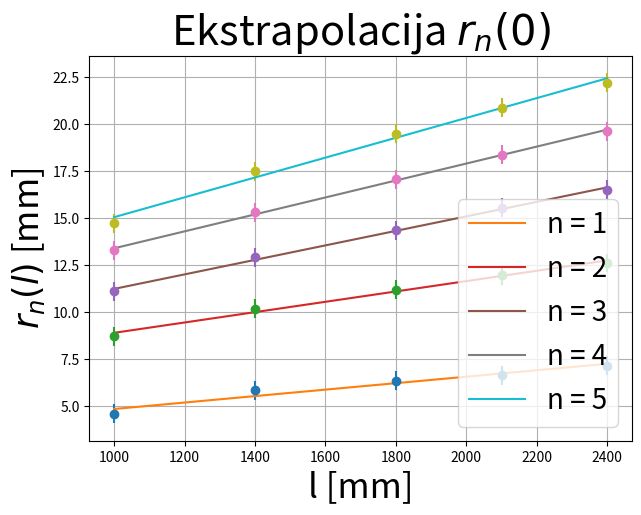
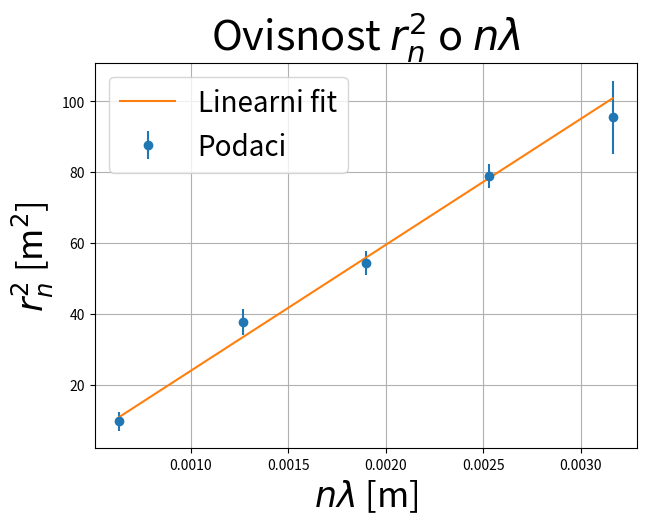

Here is the Python script that generated these plots, in order:
import numpy as np
import matplotlib.pyplot as plt

l = np.array([2400, 2100, 1800, 1400, 1000])
sigma_r = 0.5  

r_data = {
    1: np.array([7.15, 6.64, 6.35, 5.83, 4.58]),
    2: np.array([12.61, 11.96, 11.20, 10.18, 8.71]),
    3: np.array([16.52, 15.56, 14.36, 12.92, 11.10]),
    4: np.array([19.62, 18.39, 17.08, 15.31, 13.28]),
    5: np.array([22.22, 20.89, 19.49, 17.50, 14.72]),
}


lambda_laser = 632.8e-6



r0 = []
sigma_r0 = []
n_values = []

plt.figure(figsize=(7, 5))

for n, r in r_data.items():

    popt, pcov = np.polyfit(
        l, r, 1,
        w=np.ones_like(r) / sigma_r,
        cov=True
    )

    a, intercept = popt
    sigma_intercept = np.sqrt(pcov[1, 1])

    r0.append(intercept)
    sigma_r0.append(sigma_intercept)
    n_values.append(n)

    l_fit = np.linspace(min(l), max(l), 200)
    plt.errorbar(l, r, yerr=sigma_r, fmt='o')
    plt.plot(l_fit, a * l_fit + intercept, label=f"n = {n}")

plt.xlabel("l [mm]", fontsize=25)
plt.ylabel(r"$r_n(l)$ [mm]",fontsize=25)
plt.title("Ekstrapolacija $r_n(0)$", fontsize=30)
plt.legend(fontsize=20)
plt.grid()
plt.show()

r0 = np.array(r0)
sigma_r0 = np.array(sigma_r0)
n_values = np.array(n_values)



r0_sq = r0**2
sigma_r0_sq = 2 * r0 * sigma_r0
x = n_values * lambda_laser
popt, pcov = np.polyfit(
    x, r0_sq, 1,
    w=1 / sigma_r0_sq,
    cov=True
)

R, C = popt
sigma_R = np.sqrt(pcov[0, 0])
sigma_C = np.sqrt(pcov[1, 1])

plt.figure(figsize=(7, 5))
plt.errorbar(x, r0_sq, yerr=sigma_r0_sq, fmt='o', label="Podaci")
plt.plot(x, R * x + C, label="Linearni fit")
plt.xlabel(r"$n\lambda$ [m]",fontsize=25)
plt.ylabel(r"$r_n^2$ [m$^2$]",fontsize=25)
plt.title(r"Ovisnost $r_n^2$ o $n\lambda$", fontsize=30)
plt.legend(fontsize=20)
plt.grid()
plt.show()

print("Ekstrapolirani polumjeri:")
for n, val, err in zip(n_values, r0, sigma_r0):
    print(f"n = {n}: r_n(0) = ({val:.3e} ± {err:.3e}) mm")

print("\nLinearni fit:")
print(r"$r_n^2 = R\,(n\lambda) + C$")
print(f"R = ({R:.3e} ± {sigma_R:.3e}) mm")
print(f"C = ({C:.3e} ± {sigma_C:.3e}) mm^2")
